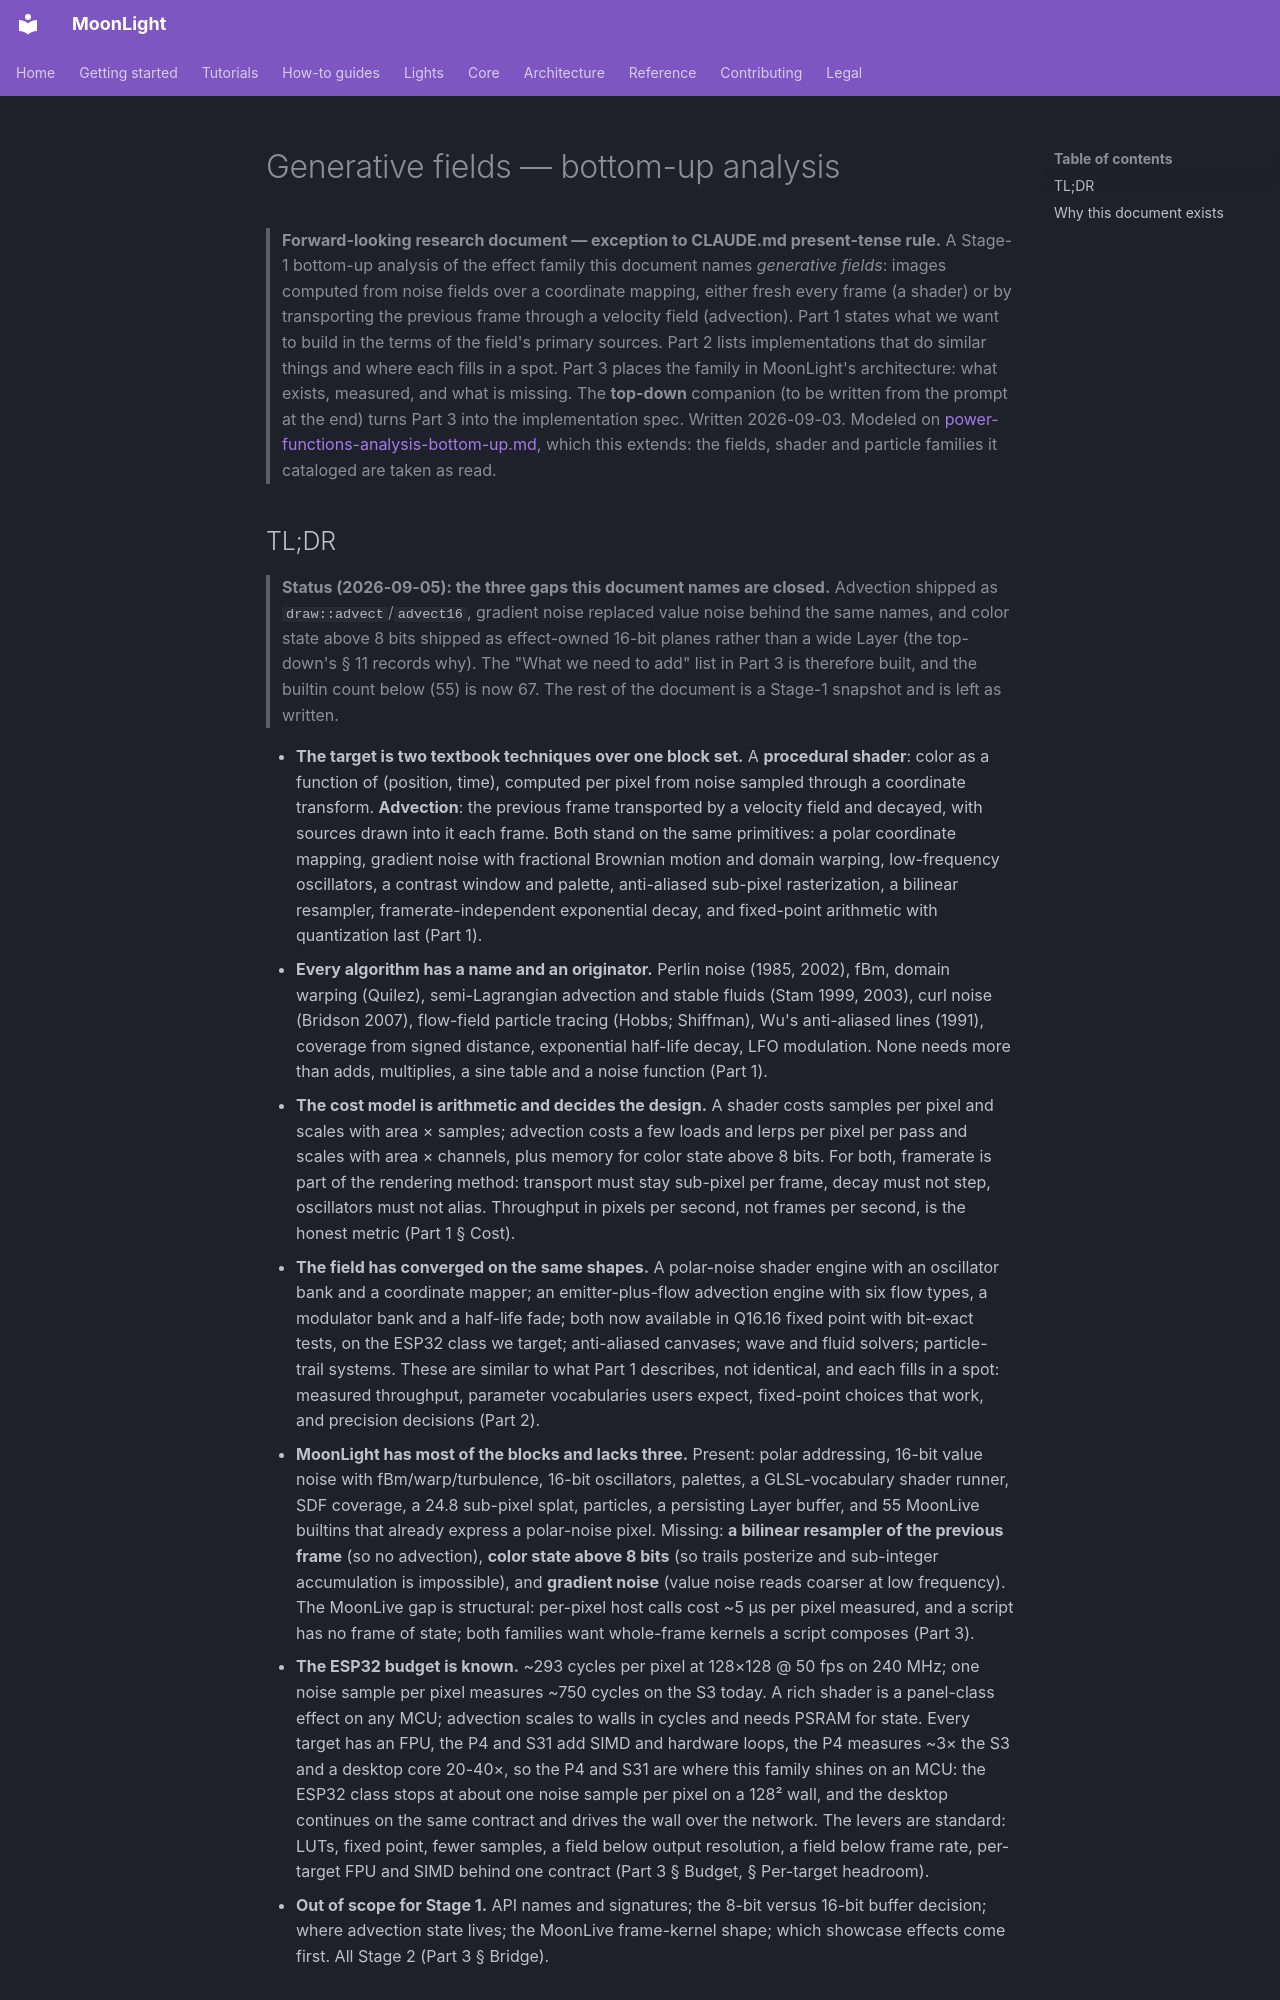

repository: MoonModules/projectMM · page: work/future/generative-fields-analysis-bottom-up.html · generator: mkdocs

# Generative fields — bottom-up analysis

> **Forward-looking research document — exception to CLAUDE.md present-tense rule.** A Stage-1 bottom-up analysis of the effect family this document names *generative fields*: images computed from noise fields over a coordinate mapping, either fresh every frame (a shader) or by transporting the previous frame through a velocity field (advection). Part 1 states what we want to build in the terms of the field's primary sources. Part 2 lists implementations that do similar things and where each fills in a spot. Part 3 places the family in MoonLight's architecture: what exists, measured, and what is missing. The **top-down** companion (to be written from the prompt at the end) turns Part 3 into the implementation spec. Written 2026-09-03. Modeled on [power-functions-analysis-bottom-up.md](power-functions-analysis-bottom-up.md), which this extends: the fields, shader and particle families it cataloged are taken as read.
